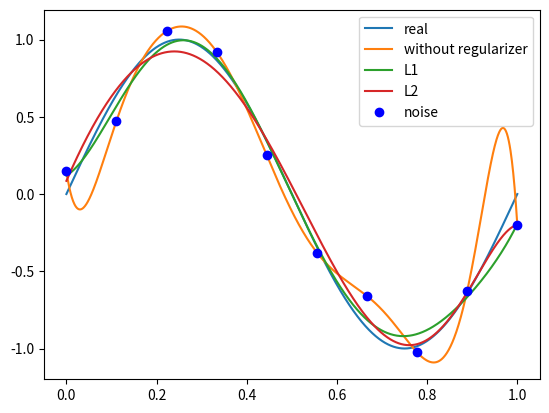

Recreate this plot in Python.
#Author:XYZ
#Date:2020-09-20

#　正則化

import numpy as np
import scipy as sp
from scipy.optimize import leastsq
import matplotlib.pyplot as plt
REGULARIZATION = 0.0001

# 目標モデル
def real_func(x):
    return np.sin(2*np.pi*x)

# 推定モデル 多項式
def fit_func(p, x):
    f = np.poly1d(p)
    return f(x)

# 残差
def residuals(p, x, y):
    ret = fit_func(p, x) - y
    return ret

# 残差　L1正則化
def residuals_L1(p, x, y):
    ret = fit_func(p, x) - y
    ret = np.append(ret,
                    np.sqrt(0.5 * REGULARIZATION * abs(p)))
    return ret


# 残差　L2正則化
def residuals_L2(p, x, y):
    ret = fit_func(p, x) - y
    ret = np.append(ret,
                    np.sqrt(0.5 * REGULARIZATION * np.square(p)))
    return ret

def rmse(p,x,coefficient):
    p = np.poly1d(coefficient)

def main():
    x = np.linspace(0, 1, 10)
    x_points = np.linspace(0, 1, 1000)

    # 目標モデルの出力にホワイトノイズを加える
    y_ = real_func(x)
    y = [temp + np.random.normal(0, 0.1) for temp in y_]

    #N为多項式の次数
    N = 9
    # 多项式パラメータを初期化
    p_init = np.random.rand(N + 1)
    # 最小二乗法
    p_lsq = leastsq(residuals, p_init, args=(x, y))

    p_lsq_L1  = leastsq(residuals_L1, p_init, args=(x, y))
    p_lsq_L2  = leastsq(residuals_L2, p_init, args=(x, y))
    print('Fitting Parameters without regularizer:', p_lsq[0])
    print('Fitting Parameters without regularizer:', p_lsq[0])
    print('Fitting Parameters with L1:', p_lsq_L1[0])
    print('Fitting Parameters with L2:', p_lsq_L2[0])

    #可視化
    plt.plot(x_points, real_func(x_points), label='real')

    plt.plot(x_points, fit_func(p_lsq[0], x_points), label='without regularizer')
    plt.plot(x_points,fit_func(p_lsq_L1[0], x_points),label='L1')
    plt.plot(x_points,fit_func(p_lsq_L2[0], x_points),label='L2')
    plt.plot(x, y, 'bo', label='noise')
    plt.legend()
    plt.show()


if __name__ == '__main__':
    main()